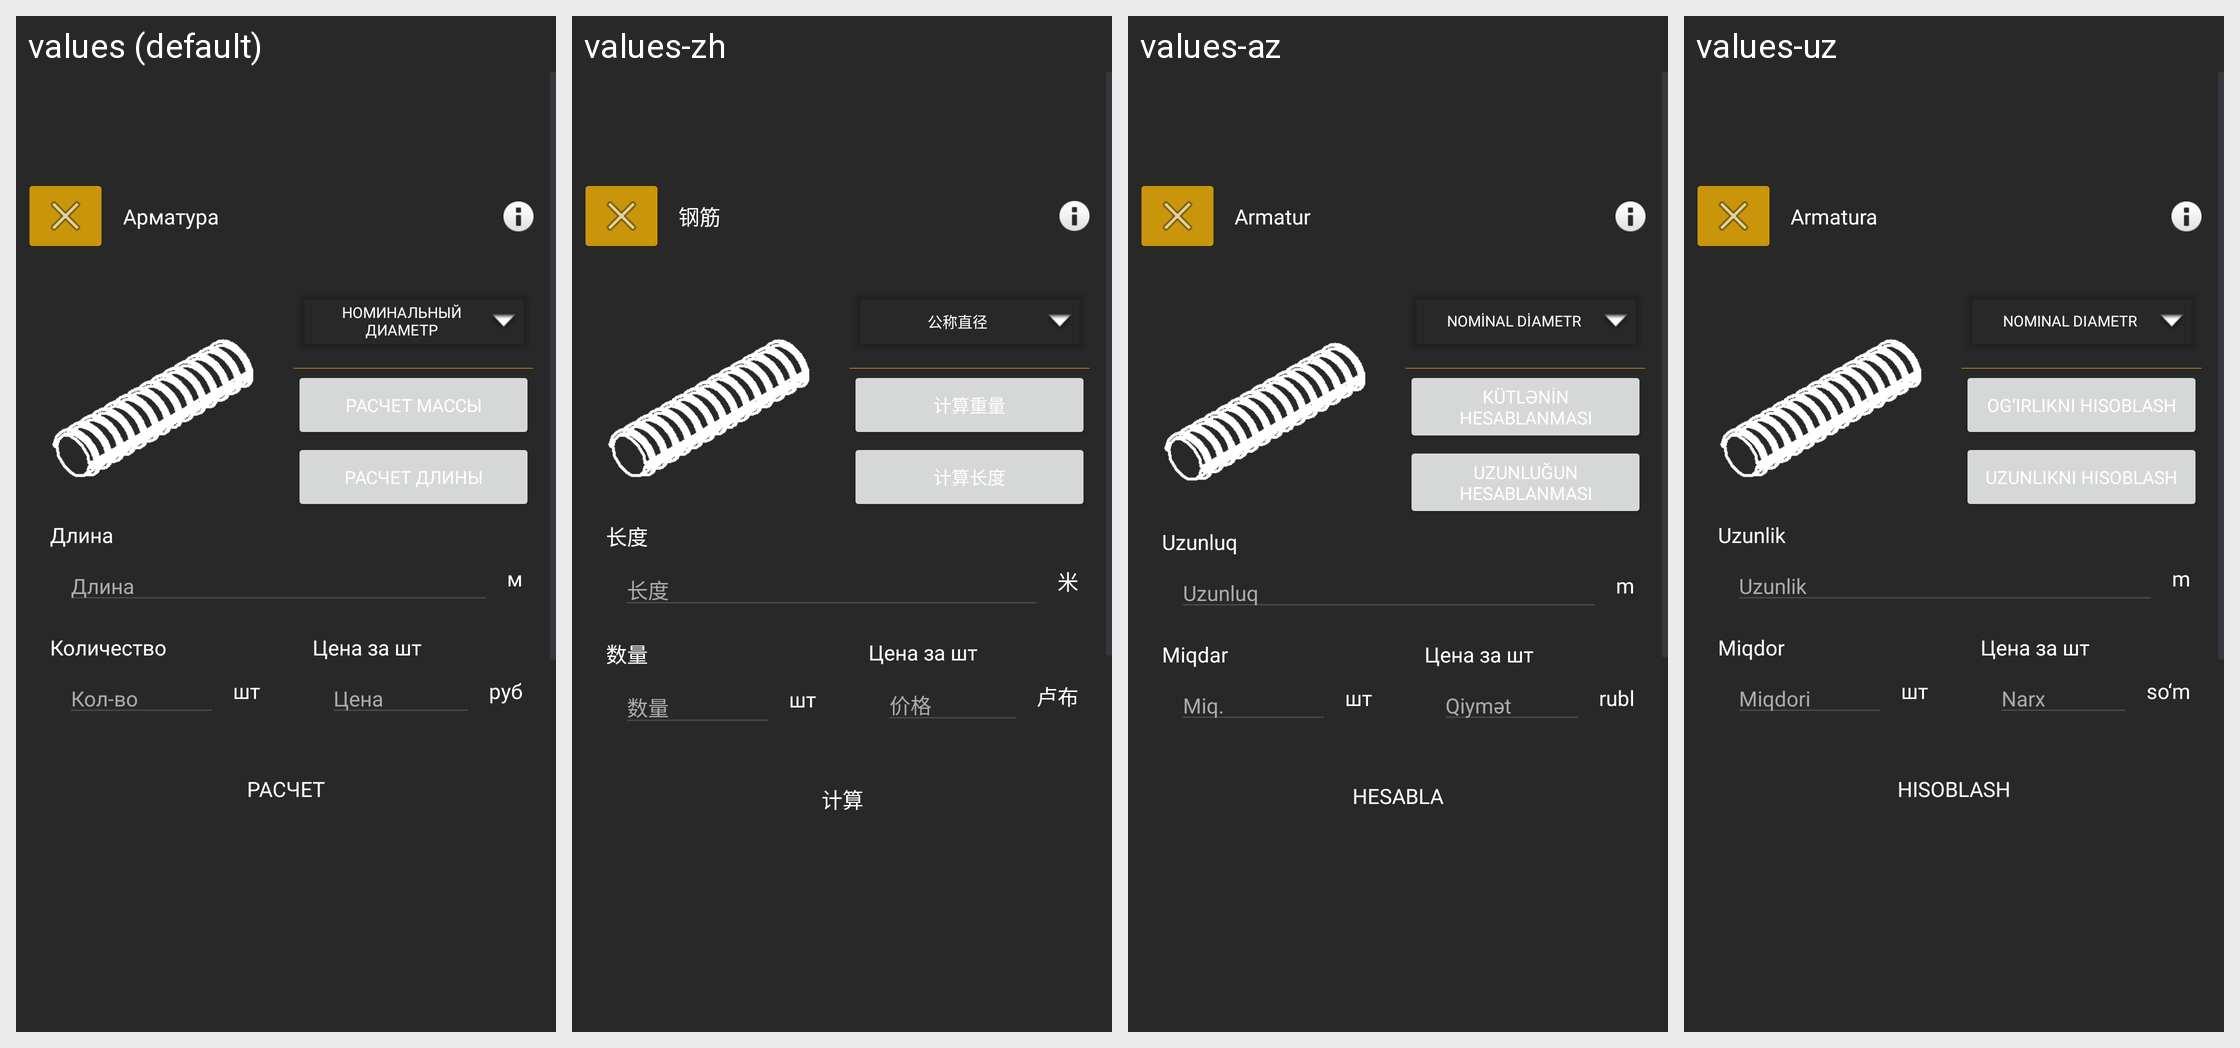

Locale-by-locale string values for the Android screen shown in this grid:
Android screen res/layout/armatura_calculate.xml rendered under 4 locales, left to right: values (default), values-zh, values-az, values-uz. Device: Nexus 5 (rendered at 1080×1920; each locale shown at half size, 540×960, under a caption strip naming it); theme Theme.Ferronix.
Other locales in the repository, not shown: values-en.
Strings drawn on this screen, with the default value and each locale's value (text and hints the layout hard-codes, and strings that could not be matched under every locale, appear in the picture but are not listed):

armatura
  values: Арматура
  values-zh: 钢筋
  values-az: Armatur
  values-uz: Armatura

nominal_diametr
  values: Номинальный диаметр
  values-zh: 公称直径
  values-az: Nominal diametr
  values-uz: Nominal diametr

calculateWeight
  values: Расчет массы
  values-zh: 计算重量
  values-az: Kütlənin hesablanması
  values-uz: Og‘irlikni hisoblash

calculateLeght
  values: Расчет длины
  values-zh: 计算长度
  values-az: Uzunluğun hesablanması
  values-uz: Uzunlikni hisoblash

length
  values: Длина
  values-zh: 长度
  values-az: Uzunluq
  values-uz: Uzunlik

meter
  values: м
  values-zh: 米
  values-az: m
  values-uz: m

quanity
  values: Количество
  values-zh: 数量
  values-az: Miqdar
  values-uz: Miqdor

kolvo
  values: Кол-во
  values-zh: 数量
  values-az: Miq.
  values-uz: Miqdori

cost
  values: Цена
  values-zh: 价格
  values-az: Qiymət
  values-uz: Narx

rub
  values: руб
  values-zh: 卢布
  values-az: rubl
  values-uz: so‘m

calculate
  values: Расчет
  values-zh: 计算
  values-az: Hesabla
  values-uz: Hisoblash
